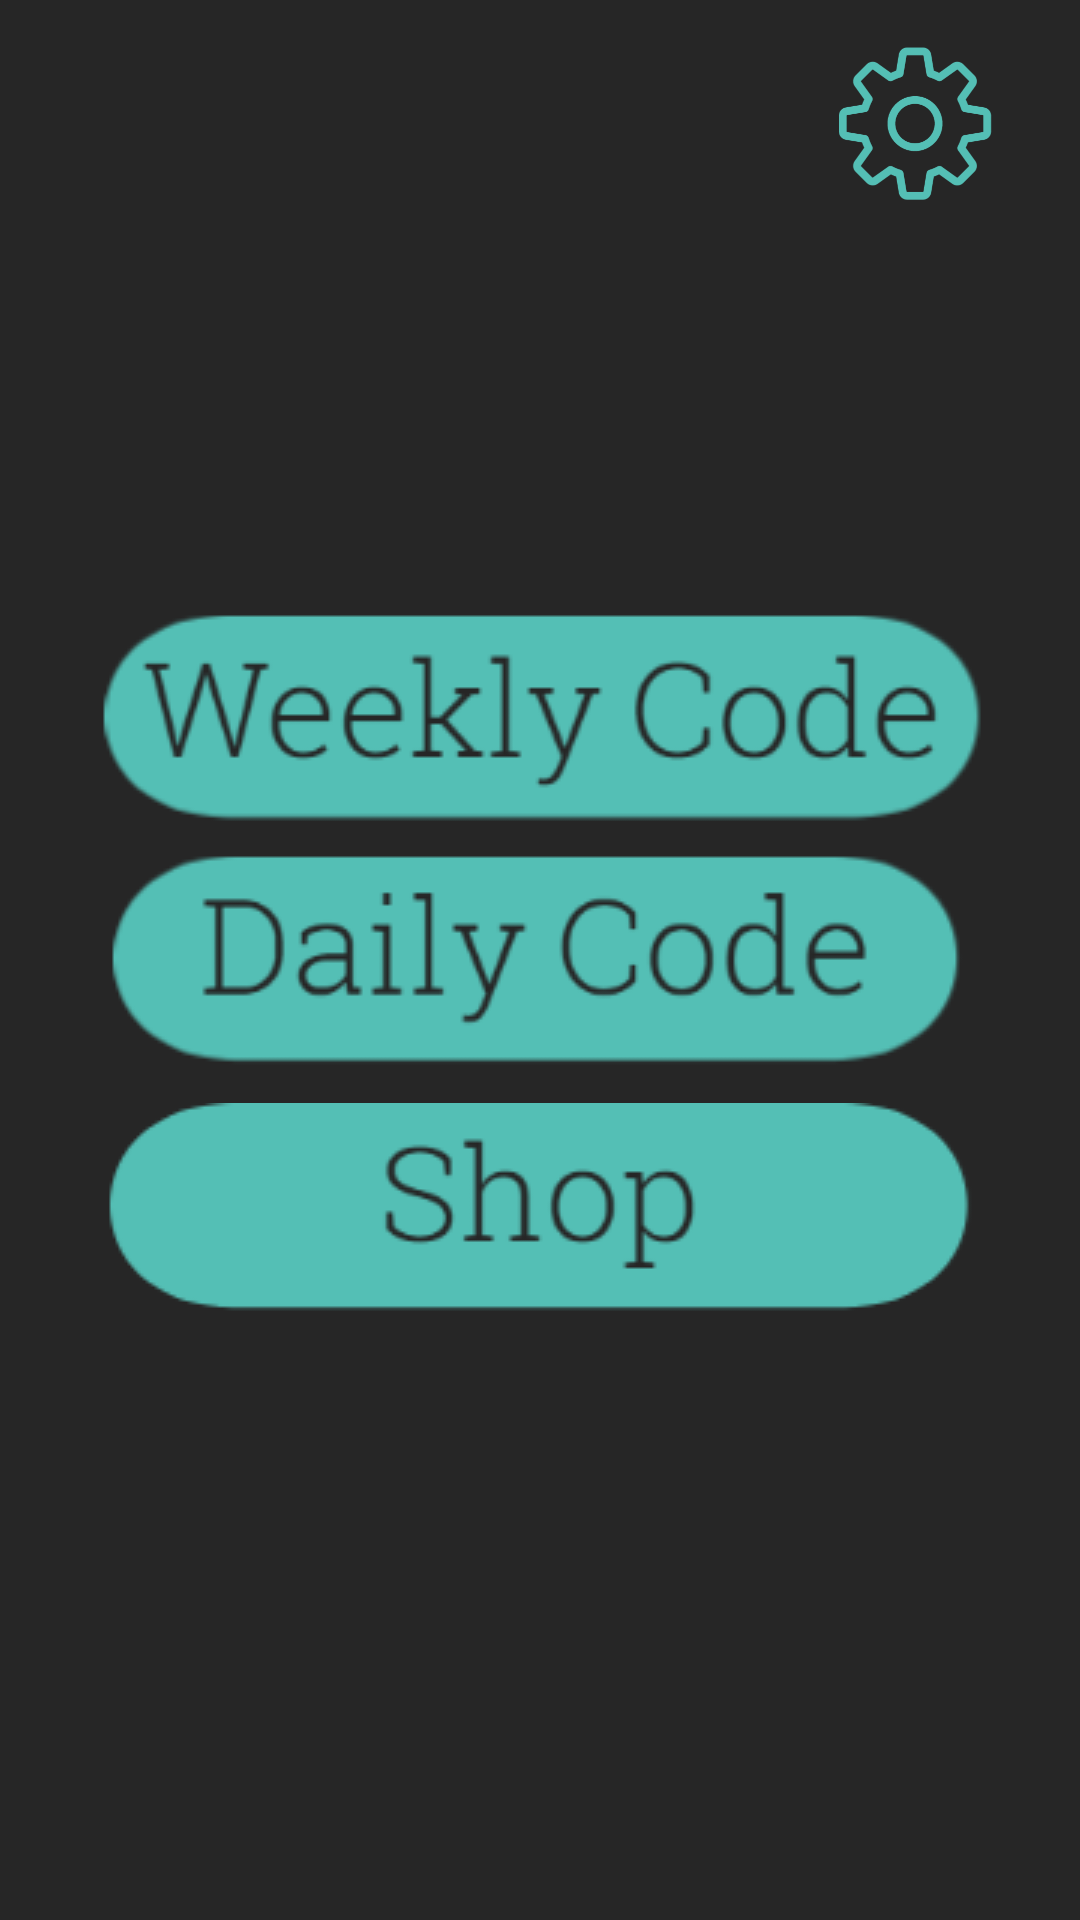

Reconstruct the res/layout file that produces this screen, plus the resources it refers to.
<!-- AndroidManifest.xml: application theme AppTheme -->
<!-- res/layout/codes.xml -->
<?xml version="1.0" encoding="utf-8"?>
<androidx.constraintlayout.widget.ConstraintLayout
    xmlns:android="http://schemas.android.com/apk/res/android"
    xmlns:app="http://schemas.android.com/apk/res-auto"
    xmlns:tools="http://schemas.android.com/tools"
    android:layout_width="match_parent"
    android:layout_height="match_parent"
    android:background="@color/brown">

    <Button
        android:id="@+id/shop_button"
        android:layout_width="290dp"
        android:layout_height="71dp"
        android:background="#00000000"
        app:layout_constraintBottom_toBottomOf="parent"
        app:layout_constraintEnd_toEndOf="parent"
        app:layout_constraintHorizontal_bias="0.487"
        app:layout_constraintStart_toStartOf="parent"
        app:layout_constraintTop_toTopOf="parent"
        app:layout_constraintVertical_bias="0.645" />

    <ImageView
        android:id="@+id/shop_pic"
        android:layout_width="wrap_content"
        android:layout_height="wrap_content"
        app:layout_constraintBottom_toBottomOf="parent"
        app:layout_constraintEnd_toEndOf="parent"
        app:layout_constraintHorizontal_bias="0.474"
        app:layout_constraintStart_toStartOf="parent"
        app:layout_constraintTop_toTopOf="parent"
        app:layout_constraintVertical_bias="0.645"
        app:srcCompat="@drawable/shop_pic" />

    <Button
        android:id="@+id/daily_code_button"
        android:layout_width="288dp"
        android:layout_height="69dp"
        android:background="#00000000"
        app:layout_constraintBottom_toBottomOf="parent"
        app:layout_constraintEnd_toEndOf="parent"
        app:layout_constraintStart_toStartOf="parent"
        app:layout_constraintTop_toTopOf="parent" />

    <ImageView
        android:id="@+id/daily_code_pic"
        android:layout_width="wrap_content"
        android:layout_height="wrap_content"
        app:layout_constraintBottom_toBottomOf="parent"
        app:layout_constraintEnd_toEndOf="parent"
        app:layout_constraintHorizontal_bias="0.478"
        app:layout_constraintStart_toStartOf="parent"
        app:layout_constraintTop_toTopOf="parent"
        app:srcCompat="@drawable/daily_code_pic" />

    <Button
        android:id="@+id/weekly_code_button"
        android:layout_width="295dp"
        android:layout_height="68dp"
        android:background="#00000000"
        app:layout_constraintBottom_toBottomOf="parent"
        app:layout_constraintEnd_toEndOf="parent"
        app:layout_constraintHorizontal_bias="0.498"
        app:layout_constraintStart_toStartOf="parent"
        app:layout_constraintTop_toTopOf="parent"
        app:layout_constraintVertical_bias="0.363" />

    <ImageView
        android:id="@+id/imageView3"
        android:layout_width="wrap_content"
        android:layout_height="wrap_content"
        app:layout_constraintBottom_toBottomOf="parent"
        app:layout_constraintEnd_toEndOf="parent"
        app:layout_constraintHorizontal_bias="0.495"
        app:layout_constraintStart_toStartOf="parent"
        app:layout_constraintTop_toTopOf="parent"
        app:layout_constraintVertical_bias="0.359"
        app:srcCompat="@drawable/weekly_code_pic" />
    <Button
        android:id="@+id/settings_button"
        android:layout_width="82dp"
        android:layout_height="76dp"
        android:background="@color/trans"
        android:visibility="visible"
        app:layout_constraintBottom_toBottomOf="parent"
        app:layout_constraintEnd_toEndOf="parent"
        app:layout_constraintHorizontal_bias="0.951"
        app:layout_constraintStart_toStartOf="parent"
        app:layout_constraintTop_toTopOf="parent"
        app:layout_constraintVertical_bias="0.0"
        tools:visibility="visible" />
    <ImageView
        android:id="@+id/settings_image"
        android:layout_width="64dp"
        android:layout_height="54dp"
        android:visibility="visible"
        app:layout_constraintBottom_toBottomOf="parent"
        app:layout_constraintEnd_toEndOf="parent"
        app:layout_constraintHorizontal_bias="0.922"
        app:layout_constraintStart_toStartOf="parent"
        app:layout_constraintTop_toTopOf="parent"
        app:layout_constraintVertical_bias="0.023"
        app:srcCompat="@drawable/settings"
        tools:srcCompat="@drawable/settings"
        tools:visibility="visible" />
</androidx.constraintlayout.widget.ConstraintLayout>
<!-- resources referenced by this layout -->
<resources>
  <color name="brown">#262626</color>
  <color name="trans">#00000000</color>
  <!-- drawable daily_code_pic: png bitmap (drawable, 6510 bytes) -->
  <!-- drawable settings: png bitmap (drawable, 15156 bytes) -->
  <!-- drawable shop_pic: png bitmap (drawable, 4313 bytes) -->
  <!-- drawable weekly_code_pic: png bitmap (drawable, 7732 bytes) -->
  <style name="AppTheme" parent="Theme.AppCompat.Light.NoActionBar">
          
          <item name="colorPrimary">@color/brown</item>
          <item name="colorPrimaryDark">@color/brown</item>
          <item name="colorAccent">@color/brown</item>
      </style>
</resources>
